Dataset: kiwi (GitHub, yugan-tano/farm-guardian). Classes: brown spot, gray mold, healthy, ulcer.

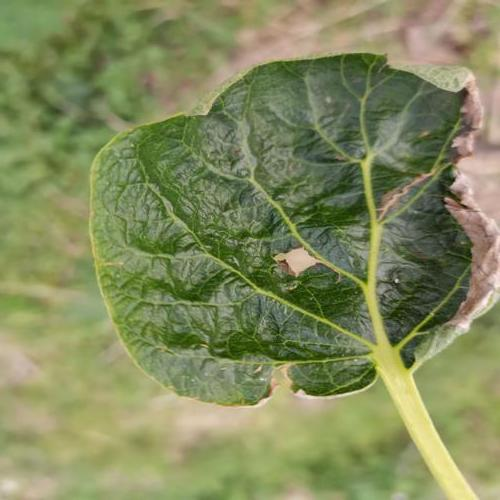
Label: gray mold

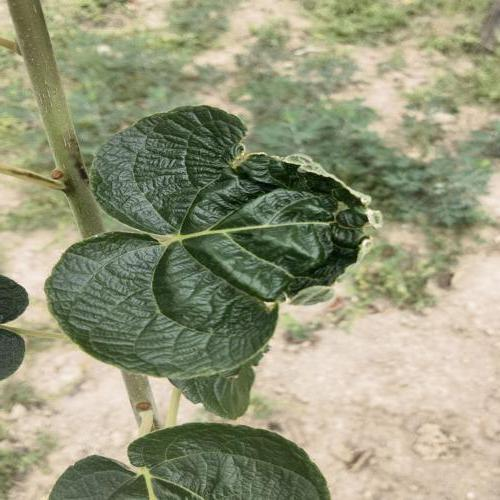
Label: healthy

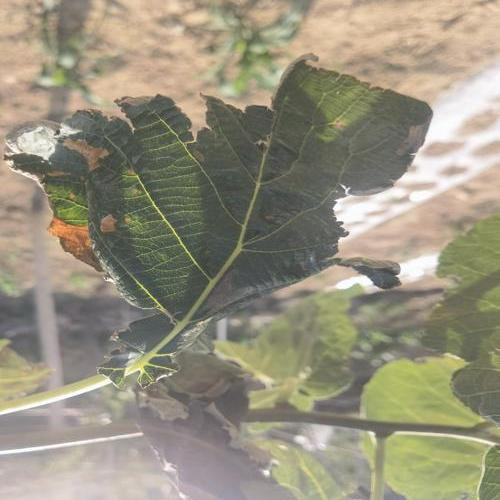
Label: brown spot

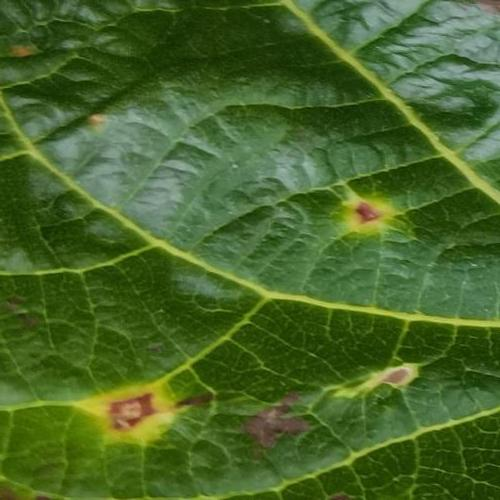
Label: ulcer

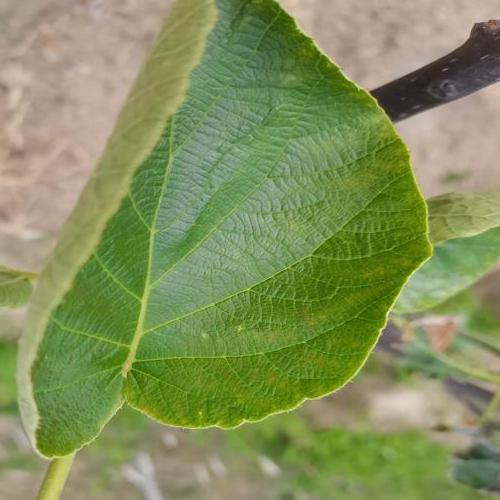
Label: healthy

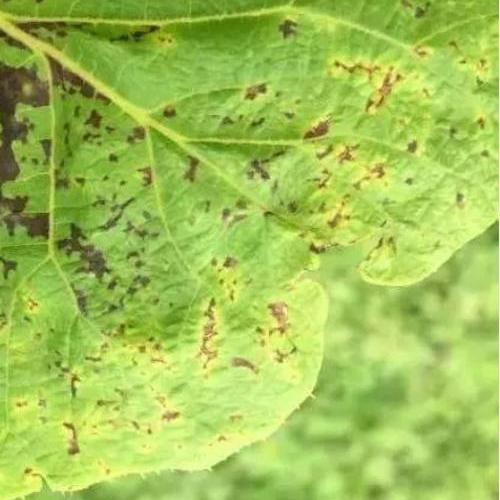
Label: ulcer
